Run: headless pygame with SDL's dummy video driver; simulated clock (each Clock.tick advances the game by its frame time, no real sleeping); random seed 0; keys injected as events and as key.get_pressed() state; no mouse input.
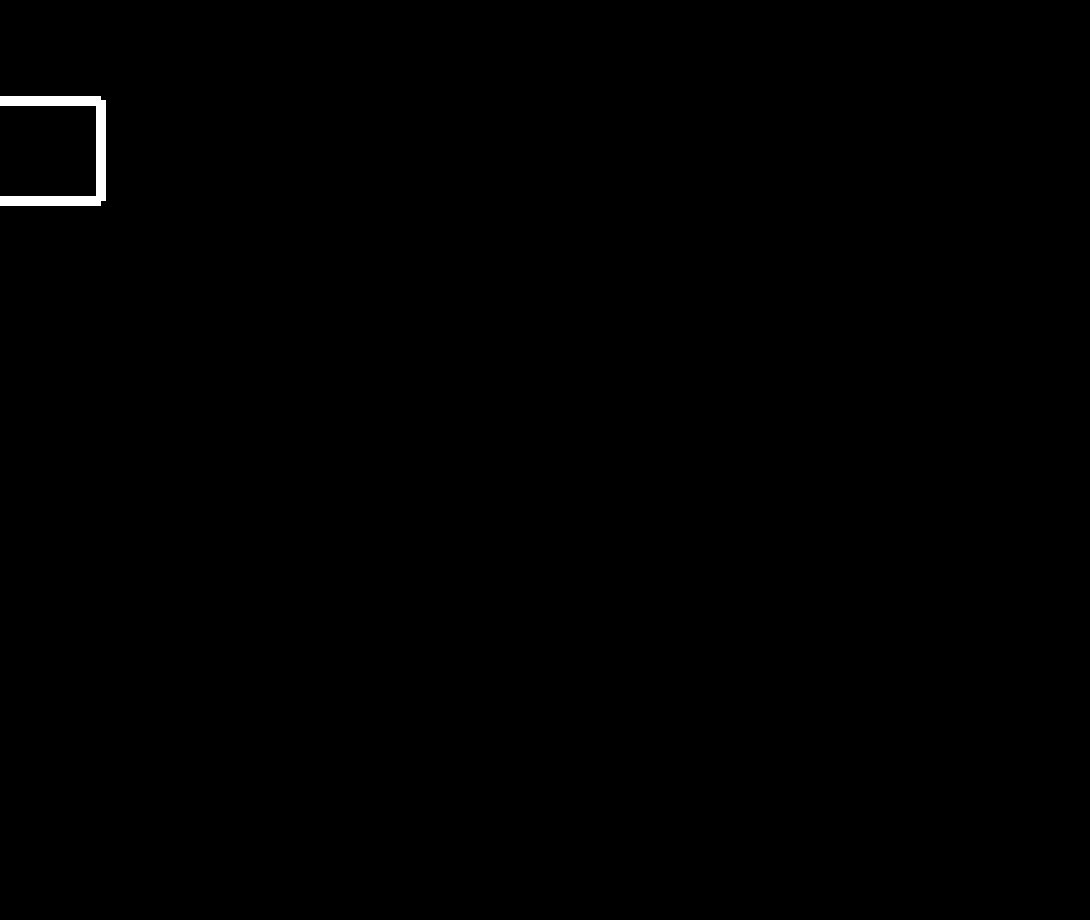
Frame 1 of 4 · flips 1–60 · no input
Frame 2 of 4 · flips 61–180 · tapped SPACE, RETURN · held RIGHT (→), D · screen unchanged from frame 1, image omitted
Frame 3 of 4 · flips 181–300 · held DOWN (↓), S · screen unchanged from frame 2, image omitted
Frame 4 of 4 · flips 301–420 · held LEFT (←), A, UP (↑), W · screen unchanged from frame 3, image omitted

The pygame program that drew these frames:

from time import sleep
import pygame
import sys

pygame.init()
pygame.display.set_caption("Affichage")
p = pygame.display.set_mode( (1090 , 920) )

class Affichage:

    def __init__(self, arene, fps):
        self.fps = fps
        self.arene = arene


    def boucle(self):
        while True:
            self.update()
            sleep(1./self.fps)


    def update(self):
      #CLOCK.tick( fps )
      #for e in elements : 
        #xx = e.
        #obs = get_rect( xx, yy , (250 ,0 ,0), BLACK)
       # o = obs.get_rect()
        #o.center = ( xx , yy )
        #p.blit(obs, o)
      #pygame.display.update()
      pass
     
    
    def events():
      for event in pygame.event.get():
        if event.type == pygame.QUIT:
          pygame.quit()
          sys.exit()

BLACK = (0, 0, 0, 255)
WHITE = (255, 255, 255, 255)
run = True

elements = [ (0,200,100,200) , (100,100,100,200) , (0,100,100,100)  ]

while True :

    for event in pygame.event.get() :
        if event.type == pygame.QUIT:
            pygame.quit()
            print("Fin de la démonstration")
            sys.exit()

    for (x1,x2,y1,y2) in elements:
        pygame.draw.line( p , WHITE , (x1,x2) , (y1,y2) , 10)

    pygame.display.flip()
